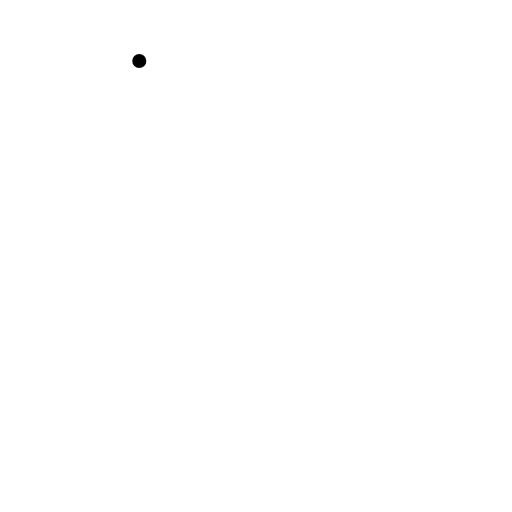
t = 0.00 s
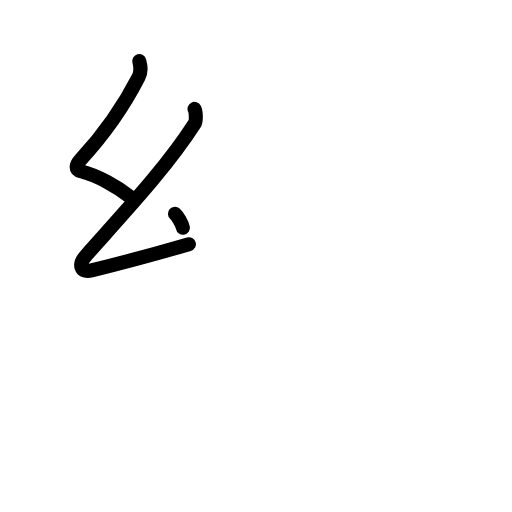
t = 2.25 s
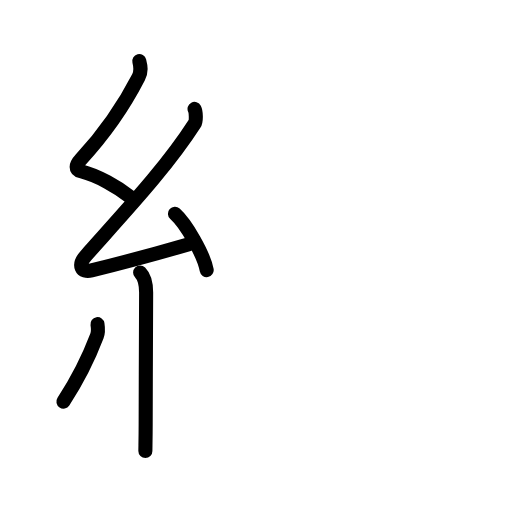
t = 4.88 s
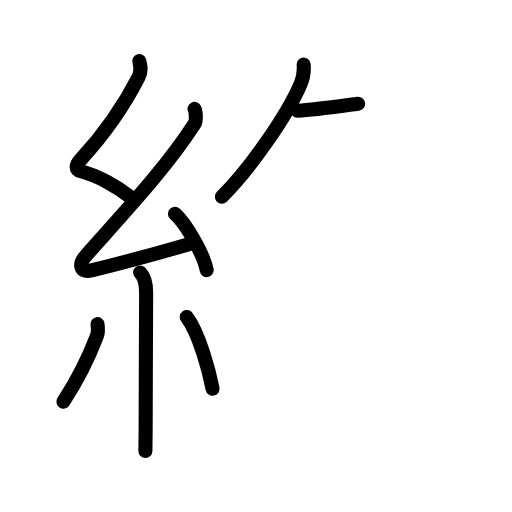
t = 7.25 s
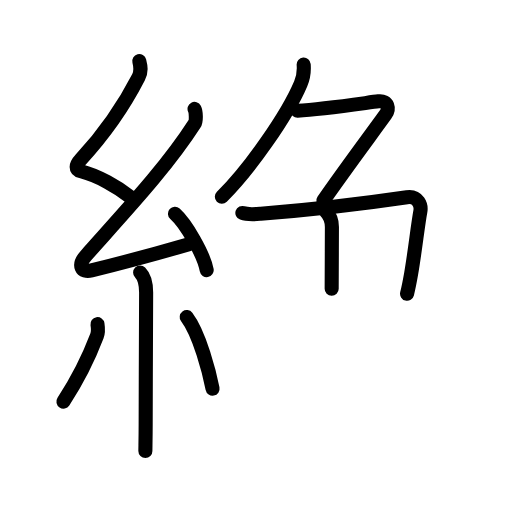
t = 9.63 s
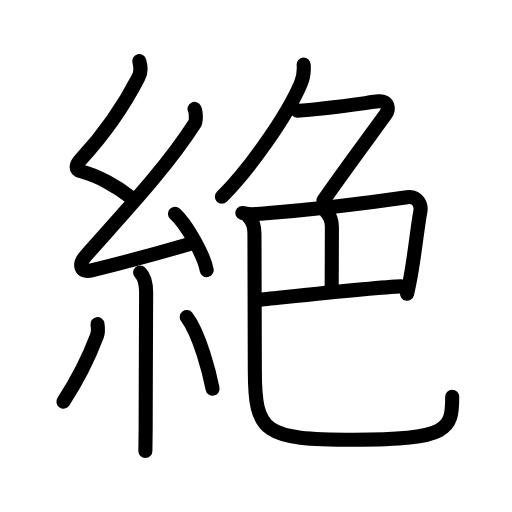
t = 12.00 s

The animated SVG that drew these frames (rendered in a browser with its animation timeline set to each time). Animation: 43 SMIL elements (animate=43); one cycle of 12.00 s.

<?xml version="1.0" encoding="UTF-8"?>
<!--
AniKanjiVG is licensed by CC-BY-SA Paul C. Sommerhoff (https://bitbucket.org/sommerhoff/anikanjivg).
AniKanjiVG uses KanjiVG which is licensed by CC-BY-SA Ulrich Apel (http://kanjivg.tagaini.net).
See also http://creativecommons.org/licenses/by-sa/3.0/
-->
<svg xmlns:kvg='http://kanjivg.tagaini.net' xmlns='http://www.w3.org/2000/svg' width='109' height='109' viewBox='0 0 109 109' style='fill:none;stroke:#000000;stroke-width:3;stroke-linecap:round;stroke-linejoin:round;' id="kvg:kanji_07d76"><g id="kvg:07d76" kvg:element="絶"><g id="kvg:07d76-g1" kvg:element="糸" kvg:position="left" kvg:radical="general"><path id="kvg:07d76-s1" kvg:type="㇜" d="M29.65,13c0.31,1.21,0.49,2.19-0.16,3.44c-3.11,6.06-7.41,12.22-12.32,17.54c-1.05,1.14-1.3,2.14,0.25,2.54c3.37,0.87,7.59,3.24,10.39,5.47"><animate attributeName="d" begin="0.0s" dur="0.25s" from="M29.65,13C29.65,13,29.65,13,29.65,13" to="M29.65,13c0.31,1.21,0.49,2.19-0.16,3.44" />
<animate attributeName="d" begin="0.25s" dur="0.25s" from="M29.65,13c0.31,1.21,0.49,2.19-0.16,3.44c0,0,0,0,0,0,0" to="M29.65,13c0.31,1.21,0.49,2.19-0.16,3.44c-3.11,6.06-7.41,12.22-12.32,17.54" />
<animate attributeName="d" begin="0.5s" dur="0.25s" from="M29.65,13c0.31,1.21,0.49,2.19-0.16,3.44c-3.11,6.06-7.41,12.22-12.32,17.54c0,0,0,0,0,0,0" to="M29.65,13c0.31,1.21,0.49,2.19-0.16,3.44c-3.11,6.06-7.41,12.22-12.32,17.54c-1.05,1.14-1.3,2.14,0.25,2.54" />
<animate attributeName="d" begin="0.75s" dur="0.25s" from="M29.65,13c0.31,1.21,0.49,2.19-0.16,3.44c-3.11,6.06-7.41,12.22-12.32,17.54c-1.05,1.14-1.3,2.14,0.25,2.54c0,0,0,0,0,0,0" to="M29.65,13c0.31,1.21,0.49,2.19-0.16,3.44c-3.11,6.06-7.41,12.22-12.32,17.54c-1.05,1.14-1.3,2.14,0.25,2.54c3.37,0.87,7.59,3.24,10.39,5.47" />
</path>
<path id="kvg:07d76-s2" kvg:type="㇜" d="M41.42,23.19c0.31,0.59,0.4,2.54,0,3.17c-5.97,9.3-14.54,18.39-23.12,28.05c-1.8,2.02-1.05,3.71,1.19,3.16c5.24-1.29,13.39-3.45,20.72-5.58"><animate attributeName="d" begin="1.0s" dur="0.25s" from="M41.42,23.19C41.42,23.19,41.42,23.19,41.42,23.19" to="M41.42,23.19c0.31,0.59,0.4,2.54,0,3.17" />
<animate attributeName="d" begin="1.25s" dur="0.25s" from="M41.42,23.19c0.31,0.59,0.4,2.54,0,3.17c0,0,0,0,0,0,0" to="M41.42,23.19c0.31,0.59,0.4,2.54,0,3.17c-5.97,9.3-14.54,18.39-23.12,28.05" />
<animate attributeName="d" begin="1.5s" dur="0.25s" from="M41.42,23.19c0.31,0.59,0.4,2.54,0,3.17c-5.97,9.3-14.54,18.39-23.12,28.05c0,0,0,0,0,0,0" to="M41.42,23.19c0.31,0.59,0.4,2.54,0,3.17c-5.97,9.3-14.54,18.39-23.12,28.05c-1.8,2.02-1.05,3.71,1.19,3.16" />
<animate attributeName="d" begin="1.75s" dur="0.25s" from="M41.42,23.19c0.31,0.59,0.4,2.54,0,3.17c-5.97,9.3-14.54,18.39-23.12,28.05c-1.8,2.02-1.05,3.71,1.19,3.16c0,0,0,0,0,0,0" to="M41.42,23.19c0.31,0.59,0.4,2.54,0,3.17c-5.97,9.3-14.54,18.39-23.12,28.05c-1.8,2.02-1.05,3.71,1.19,3.16c5.24-1.29,13.39-3.45,20.72-5.58" />
<animate attributeName="d" begin="0s" dur="1.0s" from="M-100,-100" to="M-100,-100" />
</path>
<path id="kvg:07d76-s3" kvg:type="㇔" d="M37.25,45.5c2.38,2.12,6.15,8.71,6.75,12"><animate attributeName="d" begin="2.0s" dur="1.0s" from="M37.25,45.5C37.25,45.5,37.25,45.5,37.25,45.5" to="M37.25,45.5c2.38,2.12,6.15,8.71,6.75,12" />
<animate attributeName="d" begin="0s" dur="2.0s" from="M-100,-100" to="M-100,-100" />
</path>
<path id="kvg:07d76-s4" kvg:type="㇑" d="M29.83,58.01c0.77,0.77,1.28,2.24,1.28,4.28c0,6.45-0.1,19.09-0.1,28.21c0,2.74-0.06,4.75-0.06,5.5"><animate attributeName="d" begin="3.0s" dur="0.3333333333333333s" from="M29.83,58.01C29.83,58.01,29.83,58.01,29.83,58.01" to="M29.83,58.01c0.77,0.77,1.28,2.24,1.28,4.28" />
<animate attributeName="d" begin="3.3333333333333335s" dur="0.3333333333333333s" from="M29.83,58.01c0.77,0.77,1.28,2.24,1.28,4.28c0,0,0,0,0,0,0" to="M29.83,58.01c0.77,0.77,1.28,2.24,1.28,4.28c0,6.45-0.1,19.09-0.1,28.21" />
<animate attributeName="d" begin="3.6666666666666665s" dur="0.3333333333333333s" from="M29.83,58.01c0.77,0.77,1.28,2.24,1.28,4.28c0,6.45-0.1,19.09-0.1,28.21c0,0,0,0,0,0,0" to="M29.83,58.01c0.77,0.77,1.28,2.24,1.28,4.28c0,6.45-0.1,19.09-0.1,28.21c0,2.74-0.06,4.75-0.06,5.5" />
<animate attributeName="d" begin="0s" dur="3.0s" from="M-100,-100" to="M-100,-100" />
</path>
<path id="kvg:07d76-s5" kvg:type="㇒" d="M20.75,69c0.12,0.76,0.09,2-0.12,2.55c-1.88,4.95-4.5,9.95-7.13,13.95"><animate attributeName="d" begin="4.0s" dur="0.5s" from="M20.75,69C20.75,69,20.75,69,20.75,69" to="M20.75,69c0.12,0.76,0.09,2-0.12,2.55" />
<animate attributeName="d" begin="4.5s" dur="0.5s" from="M20.75,69c0.12,0.76,0.09,2-0.12,2.55c0,0,0,0,0,0,0" to="M20.75,69c0.12,0.76,0.09,2-0.12,2.55c-1.88,4.95-4.5,9.95-7.13,13.95" />
<animate attributeName="d" begin="0s" dur="4.0s" from="M-100,-100" to="M-100,-100" />
</path>
<path id="kvg:07d76-s6" kvg:type="㇔" d="M39.75,67.5c2.75,3.6,4.86,11.98,5.5,15.25"><animate attributeName="d" begin="5.0s" dur="1.0s" from="M39.75,67.5C39.75,67.5,39.75,67.5,39.75,67.5" to="M39.75,67.5c2.75,3.6,4.86,11.98,5.5,15.25" />
<animate attributeName="d" begin="0s" dur="5.0s" from="M-100,-100" to="M-100,-100" />
</path>
</g>
<g id="kvg:07d76-g2" kvg:element="色" kvg:position="right"><g id="kvg:07d76-g3" kvg:element="𠂊𠂊𠂊𠂊𠂊𠂊𠂊𠂊𠔉𠔉𠂊𠂊𠂊𠂊𤇾𠂊𠔉𠂊𠂊𠂊𠂤𠂊𠂊𠂊𦥯𦥑𠂊𦥑𠂊𠂊𠔉𠔉𠂊𠂊𠂊𠂊𠂊𠂊𠂊𠂊𠂊𠂊𦥑𦥑𠂊𠂊𠂊𠂊𠬝𠂊𤇾𠂊𤇾𠂊𠂊𠂊𠂊𦥑𦥑𠂊𠂊𠂢𠂢𠂊𠂊𦥑𠂊𦰩𠂊𠂊𠂊𠂊𤇾𦥑𠂊𠂊𠂊𠂊𠂊𠂊𠂊𦥑𠂊𠂊𠂊𠂊𠂊𠂊𠂊𠂊" kvg:variant="true" kvg:original="勹" kvg:position="top"><path id="kvg:07d76-s7" kvg:type="㇒" d="M64.65,13.75c0.12,1.52-0.03,2.65-0.63,4.06c-2.87,6.78-10.86,18.2-16.79,24.07"><animate attributeName="d" begin="6.0s" dur="0.5s" from="M64.65,13.75C64.65,13.75,64.65,13.75,64.65,13.75" to="M64.65,13.75c0.12,1.52-0.03,2.65-0.63,4.06" />
<animate attributeName="d" begin="6.5s" dur="0.5s" from="M64.65,13.75c0.12,1.52-0.03,2.65-0.63,4.06c0,0,0,0,0,0,0" to="M64.65,13.75c0.12,1.52-0.03,2.65-0.63,4.06c-2.87,6.78-10.86,18.2-16.79,24.07" />
<animate attributeName="d" begin="0s" dur="6.0s" from="M-100,-100" to="M-100,-100" />
</path>
<path id="kvg:07d76-s8" kvg:type="㇇a" d="M63.32,23.57c5.68-0.32,14.77-1.7,17.24-1.99c2.12-0.25,2.38,1.62,1.5,2.84c-3.72,5.14-8.18,11.08-13.21,18.28"><animate attributeName="d" begin="7.0s" dur="0.3333333333333333s" from="M63.32,23.57C63.32,23.57,63.32,23.57,63.32,23.57" to="M63.32,23.57c5.68-0.32,14.77-1.7,17.24-1.99" />
<animate attributeName="d" begin="7.333333333333333s" dur="0.3333333333333333s" from="M63.32,23.57c5.68-0.32,14.77-1.7,17.24-1.99c0,0,0,0,0,0,0" to="M63.32,23.57c5.68-0.32,14.77-1.7,17.24-1.99c2.12-0.25,2.38,1.62,1.5,2.84" />
<animate attributeName="d" begin="7.666666666666667s" dur="0.3333333333333333s" from="M63.32,23.57c5.68-0.32,14.77-1.7,17.24-1.99c2.12-0.25,2.38,1.62,1.5,2.84c0,0,0,0,0,0,0" to="M63.32,23.57c5.68-0.32,14.77-1.7,17.24-1.99c2.12-0.25,2.38,1.62,1.5,2.84c-3.72,5.14-8.18,11.08-13.21,18.28" />
<animate attributeName="d" begin="0s" dur="7.0s" from="M-100,-100" to="M-100,-100" />
</path>
</g>
<g id="kvg:07d76-g4" kvg:element="巴" kvg:position="bottom"><g id="kvg:07d76-g5" kvg:element="己" kvg:part="1" kvg:original="巳"><path id="kvg:07d76-s9" kvg:type="㇕" d="M51.6,45.34c1.15,0.41,2.73,0.26,3.9,0.17c11-0.88,23.37-2.38,31.13-3.52c2.42-0.35,3.09,1.81,2.86,3c-0.57,3.06-1.13,8.47-1.97,13.32c-0.26,1.49-0.54,2.93-0.86,4.23"><animate attributeName="d" begin="8.0s" dur="0.2s" from="M51.6,45.34C51.6,45.34,51.6,45.34,51.6,45.34" to="M51.6,45.34c1.15,0.41,2.73,0.26,3.9,0.17" />
<animate attributeName="d" begin="8.2s" dur="0.2s" from="M51.6,45.34c1.15,0.41,2.73,0.26,3.9,0.17c0,0,0,0,0,0,0" to="M51.6,45.34c1.15,0.41,2.73,0.26,3.9,0.17c11-0.88,23.37-2.38,31.13-3.52" />
<animate attributeName="d" begin="8.4s" dur="0.2s" from="M51.6,45.34c1.15,0.41,2.73,0.26,3.9,0.17c11-0.88,23.37-2.38,31.13-3.52c0,0,0,0,0,0,0" to="M51.6,45.34c1.15,0.41,2.73,0.26,3.9,0.17c11-0.88,23.37-2.38,31.13-3.52c2.42-0.35,3.09,1.81,2.86,3" />
<animate attributeName="d" begin="8.6s" dur="0.2s" from="M51.6,45.34c1.15,0.41,2.73,0.26,3.9,0.17c11-0.88,23.37-2.38,31.13-3.52c2.42-0.35,3.09,1.81,2.86,3c0,0,0,0,0,0,0" to="M51.6,45.34c1.15,0.41,2.73,0.26,3.9,0.17c11-0.88,23.37-2.38,31.13-3.52c2.42-0.35,3.09,1.81,2.86,3c-0.57,3.06-1.13,8.47-1.97,13.32" />
<animate attributeName="d" begin="8.8s" dur="0.2s" from="M51.6,45.34c1.15,0.41,2.73,0.26,3.9,0.17c11-0.88,23.37-2.38,31.13-3.52c2.42-0.35,3.09,1.81,2.86,3c-0.57,3.06-1.13,8.47-1.97,13.32c0,0,0,0,0,0,0" to="M51.6,45.34c1.15,0.41,2.73,0.26,3.9,0.17c11-0.88,23.37-2.38,31.13-3.52c2.42-0.35,3.09,1.81,2.86,3c-0.57,3.06-1.13,8.47-1.97,13.32c-0.26,1.49-0.54,2.93-0.86,4.23" />
<animate attributeName="d" begin="0s" dur="8.0s" from="M-100,-100" to="M-100,-100" />
</path>
<path id="kvg:07d76-s10" kvg:type="㇑a" d="M69.34,44.99c0.83,0.83,1.32,2.01,1.32,3.36c0,4.52-0.05,8.15-0.05,13.12"><animate attributeName="d" begin="9.0s" dur="0.5s" from="M69.34,44.99C69.34,44.99,69.34,44.99,69.34,44.99" to="M69.34,44.99c0.83,0.83,1.32,2.01,1.32,3.36" />
<animate attributeName="d" begin="9.5s" dur="0.5s" from="M69.34,44.99c0.83,0.83,1.32,2.01,1.32,3.36c0,0,0,0,0,0,0" to="M69.34,44.99c0.83,0.83,1.32,2.01,1.32,3.36c0,4.52-0.05,8.15-0.05,13.12" />
<animate attributeName="d" begin="0s" dur="9.0s" from="M-100,-100" to="M-100,-100" />
</path>
</g>
<g id="kvg:07d76-g6" kvg:element="己" kvg:part="2" kvg:original="巳"><path id="kvg:07d76-s11" kvg:type="㇐a" d="M55.1,63.83c3.64-0.34,24.78-2.7,30.34-2.86"><animate attributeName="d" begin="10.0s" dur="1.0s" from="M55.1,63.83C55.1,63.83,55.1,63.83,55.1,63.83" to="M55.1,63.83c3.64-0.34,24.78-2.7,30.34-2.86" />
<animate attributeName="d" begin="0s" dur="10.0s" from="M-100,-100" to="M-100,-100" />
</path>
<path id="kvg:07d76-s12" kvg:type="㇟" d="M52.85,46.09c0.9,0.9,1.32,2.21,1.32,3.6c0,14.31,0.08,23.81,0.08,29.06c0,13.5,2,14.87,21.07,14.87c20.31,0,20.95-2.24,20.95-9.16"><animate attributeName="d" begin="11.0s" dur="0.25s" from="M52.85,46.09C52.85,46.09,52.85,46.09,52.85,46.09" to="M52.85,46.09c0.9,0.9,1.32,2.21,1.32,3.6" />
<animate attributeName="d" begin="11.25s" dur="0.25s" from="M52.85,46.09c0.9,0.9,1.32,2.21,1.32,3.6c0,0,0,0,0,0,0" to="M52.85,46.09c0.9,0.9,1.32,2.21,1.32,3.6c0,14.31,0.08,23.81,0.08,29.06" />
<animate attributeName="d" begin="11.5s" dur="0.25s" from="M52.85,46.09c0.9,0.9,1.32,2.21,1.32,3.6c0,14.31,0.08,23.81,0.08,29.06c0,0,0,0,0,0,0" to="M52.85,46.09c0.9,0.9,1.32,2.21,1.32,3.6c0,14.31,0.08,23.81,0.08,29.06c0,13.5,2,14.87,21.07,14.87" />
<animate attributeName="d" begin="11.75s" dur="0.25s" from="M52.85,46.09c0.9,0.9,1.32,2.21,1.32,3.6c0,14.31,0.08,23.81,0.08,29.06c0,13.5,2,14.87,21.07,14.87c0,0,0,0,0,0,0" to="M52.85,46.09c0.9,0.9,1.32,2.21,1.32,3.6c0,14.31,0.08,23.81,0.08,29.06c0,13.5,2,14.87,21.07,14.87c20.31,0,20.95-2.24,20.95-9.16" />
<animate attributeName="d" begin="0s" dur="11.0s" from="M-100,-100" to="M-100,-100" />
</path>
</g>
</g>
</g>
</g>
</svg>
